Image classification data set "Parametros" (DanaSono-Dev/SRAI_ML on GitHub). Class labels (4): TYLCV, foliar mold, train sanas, train tizon temprano.

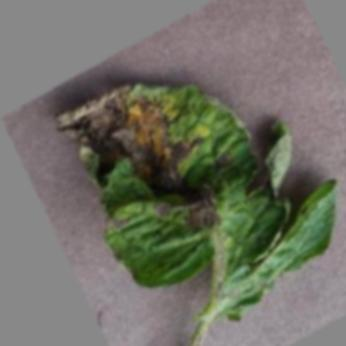
Label: train tizon temprano

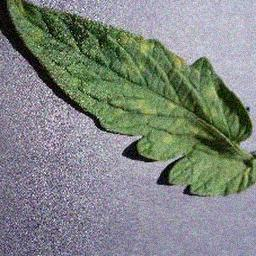
Label: foliar mold

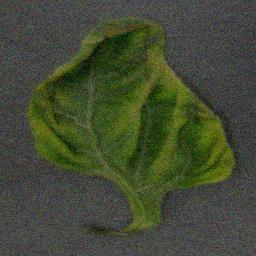
Label: TYLCV

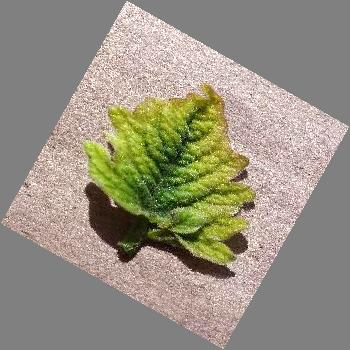
Label: TYLCV

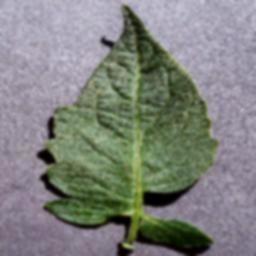
Label: train sanas

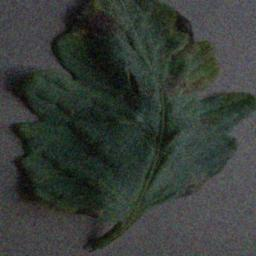
Label: train tizon temprano
